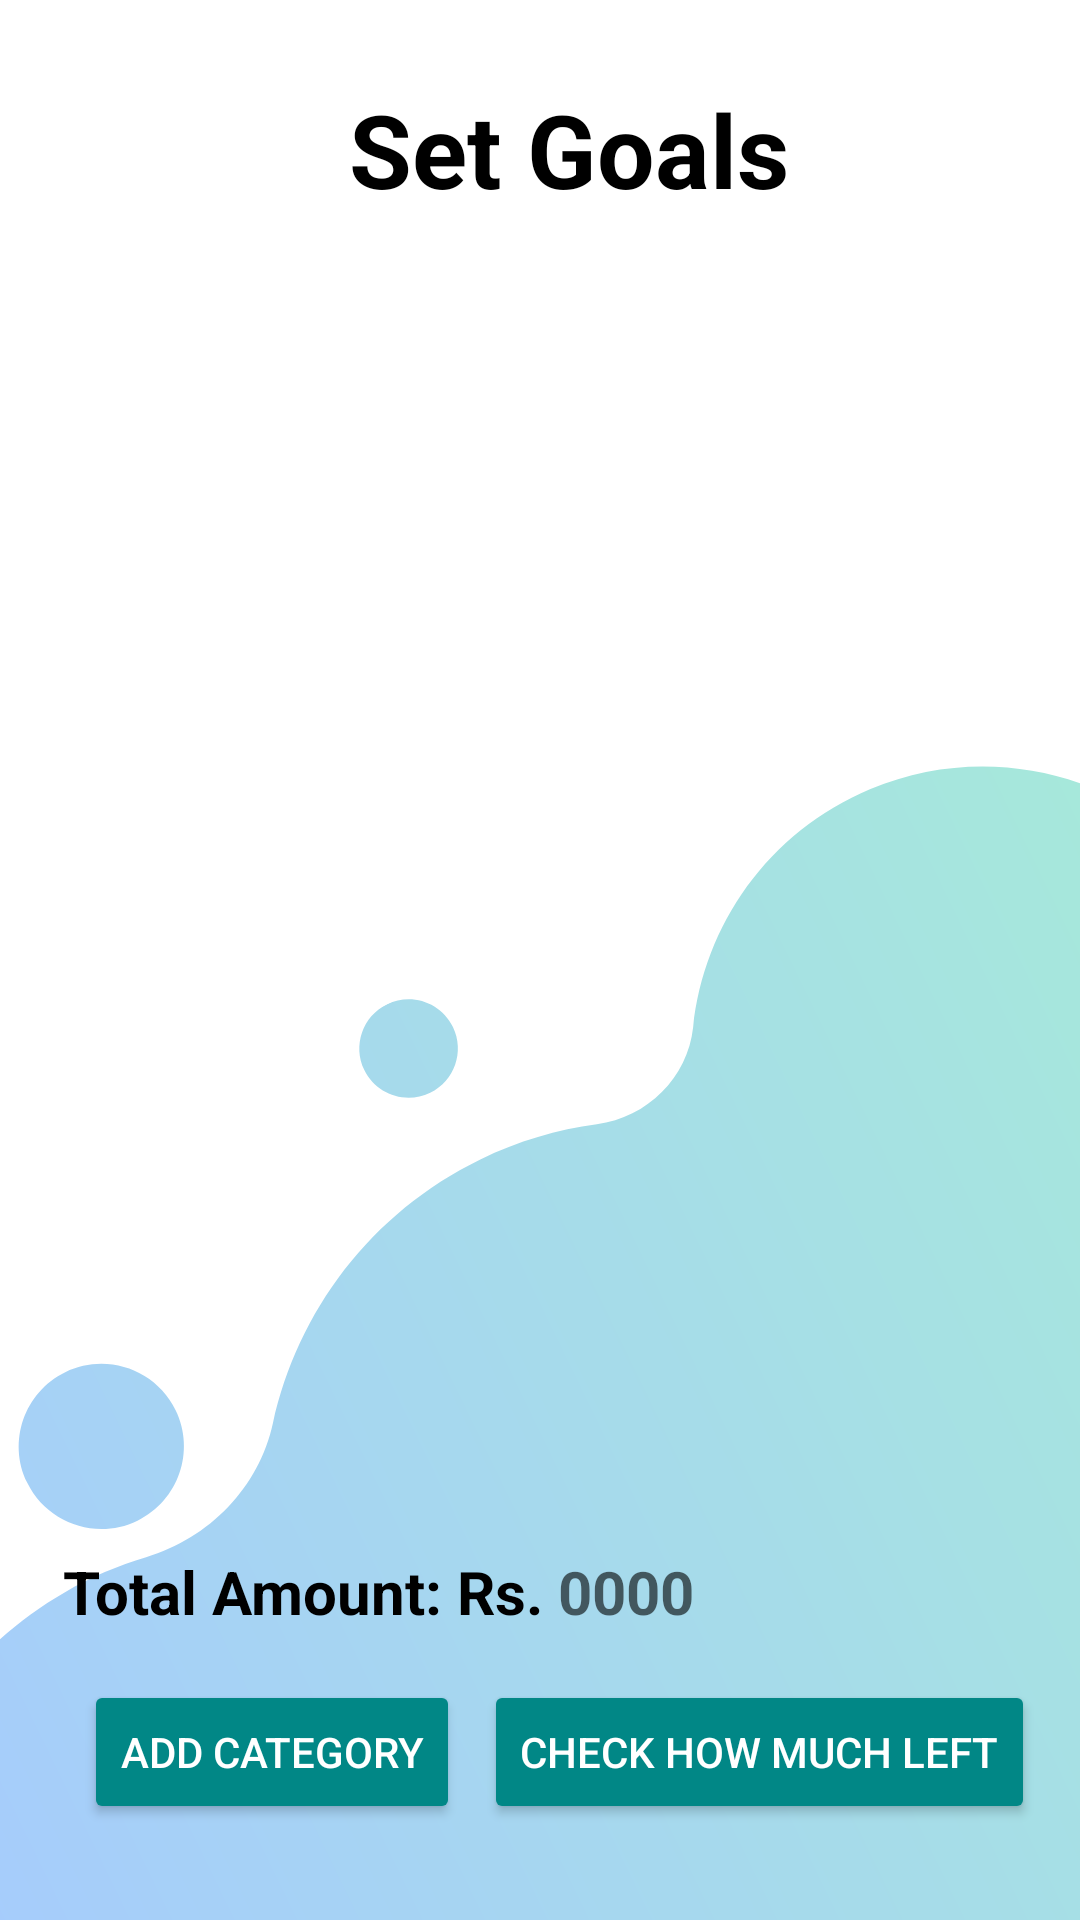

Write the Android layout XML for this screen, with the resource values it uses.
<!-- AndroidManifest.xml: application theme Theme.PersonalFinanceManagementApp -->
<!-- res/layout/activity_set_goals.xml -->
<?xml version="1.0" encoding="utf-8"?>
<androidx.constraintlayout.widget.ConstraintLayout xmlns:android="http://schemas.android.com/apk/res/android"
    xmlns:app="http://schemas.android.com/apk/res-auto"
    xmlns:tools="http://schemas.android.com/tools"
    android:layout_width="match_parent"
    android:layout_height="match_parent"
    android:background="@drawable/page_bg"
    tools:context=".SetGoals">

    <ImageView
        android:id="@+id/imageView11"
        android:layout_width="wrap_content"
        android:layout_height="wrap_content"
        android:layout_marginStart="82dp"
        android:layout_marginTop="4dp"
        app:layout_constraintStart_toStartOf="parent"
        app:layout_constraintTop_toTopOf="parent"
        app:srcCompat="@drawable/set_goal" />

    <TextView
        android:id="@+id/textView78"
        android:layout_width="wrap_content"
        android:layout_height="wrap_content"
        android:layout_marginStart="16dp"
        android:layout_marginTop="27dp"
        android:layout_marginEnd="79dp"
        android:text="@string/setgoal"
        android:textColor="@color/black"
        android:textSize="34sp"
        android:textStyle="bold"
        app:layout_constraintEnd_toEndOf="parent"
        app:layout_constraintStart_toEndOf="@+id/imageView11"
        app:layout_constraintTop_toTopOf="parent" />


    <Button
        android:id="@+id/btnAdd"
        android:layout_width="wrap_content"
        android:layout_height="wrap_content"
        android:layout_marginStart="28dp"
        android:layout_marginBottom="32dp"
        android:backgroundTint="@color/teal_700"
        android:drawableLeft="@drawable/plus_math"
        android:text="Add Category"
        android:textColor="@color/white"
        app:layout_constraintBottom_toBottomOf="parent"
        app:layout_constraintStart_toStartOf="parent" />

    <androidx.recyclerview.widget.RecyclerView
        android:id="@+id/recyclerview"
        android:layout_width="369dp"
        android:layout_height="453dp"
        android:layout_marginStart="16dp"
        android:layout_marginTop="1dp"
        android:layout_marginEnd="16dp"
        app:layout_constraintBottom_toTopOf="@+id/btnAdd"
        app:layout_constraintEnd_toEndOf="parent"
        app:layout_constraintStart_toStartOf="parent"
        app:layout_constraintTop_toBottomOf="@+id/imageView11" />

    <TextView
        android:id="@+id/textView7"
        android:layout_width="wrap_content"
        android:layout_height="40dp"
        android:layout_marginStart="21dp"
        android:layout_marginTop="8dp"
        android:layout_weight="1"
        android:text="Total Amount: "
        android:textAlignment="textStart"
        android:textColor="@color/black"
        android:textSize="20sp"
        android:textStyle="bold"
        app:layout_constraintStart_toStartOf="parent"
        app:layout_constraintTop_toBottomOf="@+id/recyclerview" />

    <TextView
        android:id="@+id/textView12"
        android:layout_width="wrap_content"
        android:layout_height="40dp"
        android:layout_marginTop="8dp"
        android:layout_weight="1"
        android:text="Rs. "
        android:textAlignment="textStart"
        android:textColor="@color/black"
        android:textSize="20sp"
        android:textStyle="bold"
        app:layout_constraintStart_toEndOf="@+id/textView7"
        app:layout_constraintTop_toBottomOf="@+id/recyclerview" />

    <TextView
        android:id="@+id/tvTotGoal"
        android:layout_width="wrap_content"
        android:layout_height="40dp"
        android:layout_marginTop="8dp"
        android:layout_weight="1"
        android:hint="0000"
        android:textAlignment="textStart"
        android:textColor="@color/black"
        android:textSize="20sp"
        android:textStyle="bold"
        app:layout_constraintStart_toEndOf="@+id/textView12"
        app:layout_constraintTop_toBottomOf="@+id/recyclerview" />

    <Button
        android:id="@+id/checkBtn"
        android:layout_width="wrap_content"
        android:layout_height="wrap_content"
        android:layout_marginStart="28dp"
        android:layout_marginEnd="28dp"
        android:layout_marginBottom="32dp"
        android:backgroundTint="@color/teal_700"
        android:text="Check how much left"
        android:textColor="@color/white"
        app:layout_constraintBottom_toBottomOf="parent"
        app:layout_constraintEnd_toEndOf="parent"
        app:layout_constraintHorizontal_bias="0.612"
        app:layout_constraintStart_toEndOf="@+id/btnAdd" />

</androidx.constraintlayout.widget.ConstraintLayout>
<!-- resources referenced by this layout -->
<resources>
  <color name="black">#FF000000</color>
  <color name="teal_700">#FF018786</color>
  <color name="white">#FFFFFFFF</color>
  <!-- drawable page_bg: png bitmap (drawable, 64129 bytes) -->
  <string name="setgoal">Set Goals</string>
  <style name="Theme.PersonalFinanceManagementApp" parent="Theme.AppCompat.Light.NoActionBar">
          
          <item name="colorPrimary">@color/darkBlue</item>
          <item name="colorPrimaryVariant">@color/darkBlue</item>
          <item name="colorOnPrimary">@color/white</item>
          
          <item name="colorSecondary">@color/teal_200</item>
          <item name="colorSecondaryVariant">@color/teal_700</item>
          <item name="colorOnSecondary">@color/black</item>
          
          <item name="android:statusBarColor">?attr/colorPrimaryVariant</item>
          
  
  
      </style>
  <color name="darkBlue">#002B5B</color>
  <color name="teal_200">#FF03DAC5</color>
</resources>
